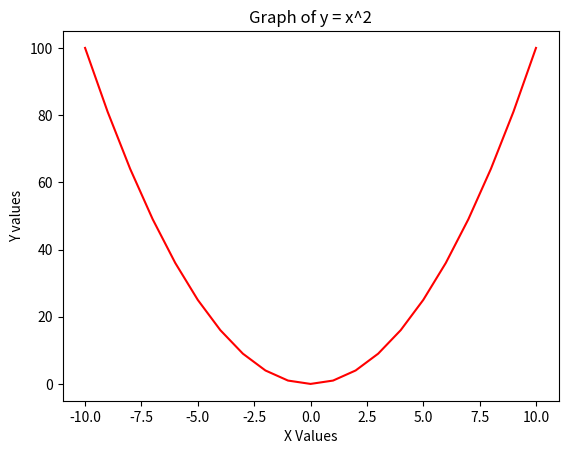

Generate this figure with matplotlib:
# Task 1 — Your First Plot 
# Plot y = x² for x from -10 to 10. Add title, x/y labels, and grid. Make the line red.


import matplotlib.pyplot as plt
import numpy as np

# creating x value from -10 to 10

x = np.arange(-10, 11)

# calculate y = x^2

y = x**2

# plot the graph
plt.plot(x,y,color="red")


# title and labels
plt.title("Graph of y = x^2")
plt.xlabel("X Values")
plt.ylabel("Y values")

# show graph  
